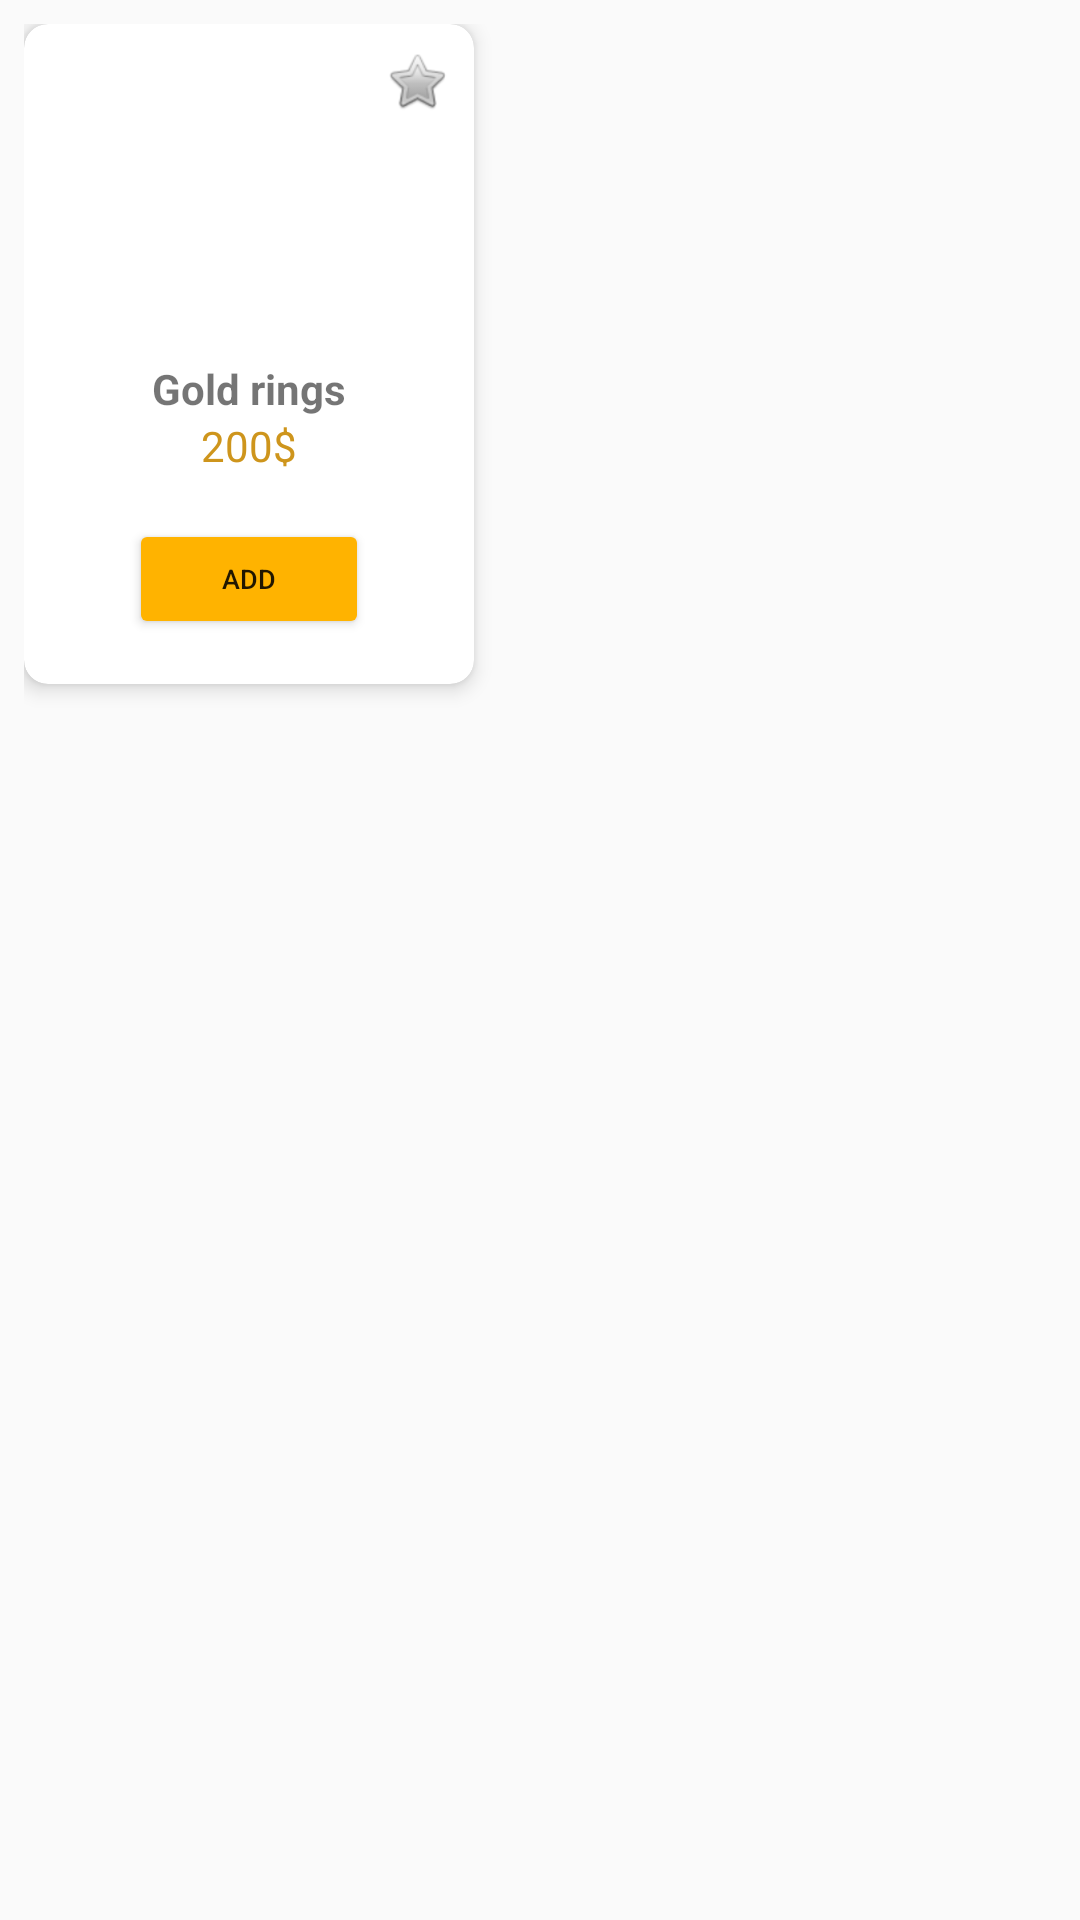

Android layout source for this screen:
<!-- AndroidManifest.xml: application theme Theme.Malcolmjeweher -->
<!-- res/layout/activity_item_jewelry.xml -->
<?xml version="1.0" encoding="utf-8"?>
<androidx.constraintlayout.widget.ConstraintLayout xmlns:android="http://schemas.android.com/apk/res/android"
    xmlns:app="http://schemas.android.com/apk/res-auto"
    android:layout_width="wrap_content"
    android:layout_height="wrap_content"
    android:padding="8dp">

    <androidx.cardview.widget.CardView
        android:layout_width="150dp"
        android:layout_height="220dp"
        app:cardCornerRadius="8dp"
        app:cardElevation="4dp"
        app:layout_constraintStart_toStartOf="parent"
        app:layout_constraintTop_toTopOf="parent">

        <androidx.constraintlayout.widget.ConstraintLayout
            android:layout_width="match_parent"
            android:layout_height="match_parent"
            android:padding="4dp">

            <ImageView
                android:id="@+id/img_star_save"
                android:layout_width="30dp"
                android:layout_height="30dp"
                android:padding="4dp"
                android:src="@android:drawable/btn_star_big_off"
                android:elevation="5dp"
                app:layout_constraintEnd_toEndOf="parent"
                app:layout_constraintTop_toTopOf="parent" />

            <ImageView
                android:id="@+id/img_jewelry"
                android:layout_width="match_parent"
                android:layout_height="100dp"
                android:scaleType="centerCrop"
                android:src="@drawable/gold"
                app:layout_constraintTop_toTopOf="parent" />

            <TextView
                android:id="@+id/tv_jewelry_name"
                android:layout_width="match_parent"
                android:layout_height="wrap_content"
                android:layout_marginTop="8dp"
                android:gravity="center"
                android:text="Gold rings"
                android:textStyle="bold"
                app:layout_constraintTop_toBottomOf="@id/img_jewelry" />

            <TextView
                android:id="@+id/price"
                android:layout_width="match_parent"
                android:layout_height="wrap_content"
                android:gravity="center"
                android:text="200$"
                android:textColor="#CE951C"
                app:layout_constraintTop_toBottomOf="@id/tv_jewelry_name" />

            <Button
                android:id="@+id/bt_sign"
                android:layout_width="80dp"
                android:layout_height="40dp"
                android:layout_marginTop="4dp"
                android:backgroundTint="#FFB300"
                android:text="add"
                android:textSize="9sp"
                app:layout_constraintBottom_toBottomOf="parent"
                app:layout_constraintEnd_toEndOf="parent"
                app:layout_constraintStart_toStartOf="parent"
                app:layout_constraintTop_toBottomOf="@+id/price" />

        </androidx.constraintlayout.widget.ConstraintLayout>
    </androidx.cardview.widget.CardView>
</androidx.constraintlayout.widget.ConstraintLayout>
<!-- resources referenced by this layout -->
<resources>
  <style name="Theme.Malcolmjeweher" parent="Base.Theme.Malcolmjeweher" />
  <style name="Base.Theme.Malcolmjeweher" parent="Theme.AppCompat.DayNight.NoActionBar">
          
          
      </style>
</resources>
